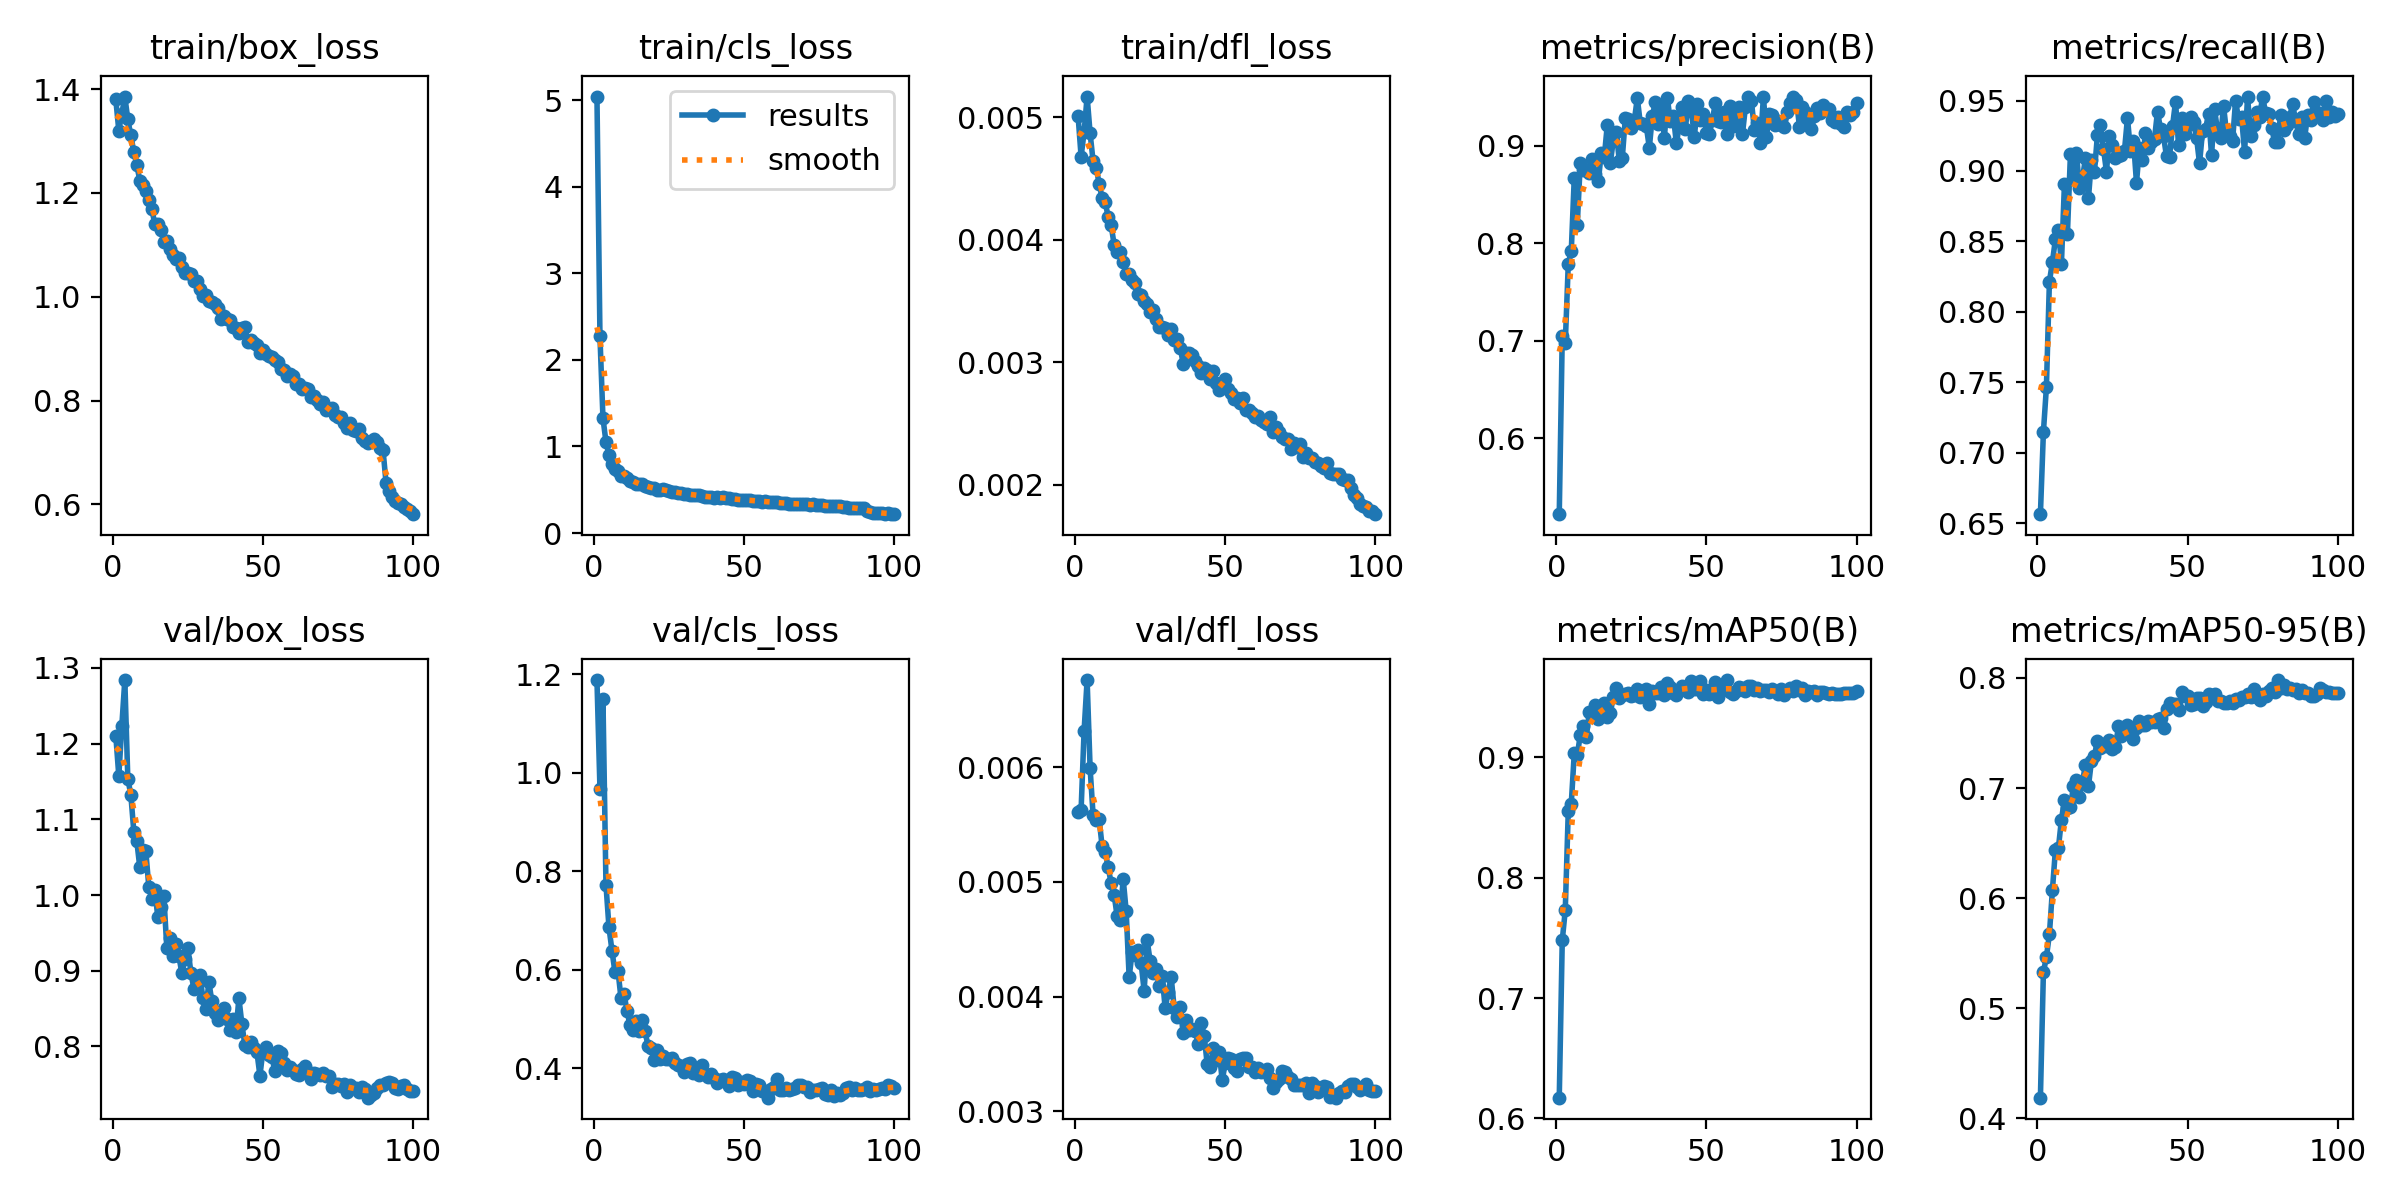

Source data for this figure (header and first rows):
epoch, time, train/box_loss, train/cls_loss, train/dfl_loss, metrics/precision(B), metrics/recall(B), metrics/mAP50(B), metrics/mAP50-95(B), val/box_loss, val/cls_loss, val/dfl_loss, lr/pg0, lr/pg1, lr/pg2, lr/pg3, lr/pg4, lr/pg5, lr/pg6, lr/pg7
1, 185.9, 1.38, 5.042, 0.00501, 0.5221, 0.6565, 0.6173, 0.4187, 1.211, 1.189, 0.00561, 0.009977, 0.003326, 0.009977, 0.003326, 0.009977, 0.003326, 0.009977, 0.003326
2, 323.5, 1.32, 2.271, 0.00468, 0.7048, 0.7148, 0.748, 0.5328, 1.157, 0.9675, 0.00563, 0.01978, 0.006593, 0.01978, 0.006593, 0.01978, 0.006593, 0.01978, 0.006593
3, 443.8, 1.352, 1.327, 0.00488, 0.6972, 0.7466, 0.7729, 0.5465, 1.223, 1.15, 0.00632, 0.02938, 0.009794, 0.02938, 0.009794, 0.02938, 0.009794, 0.02938, 0.009794
4, 562.5, 1.386, 1.054, 0.00517, 0.7785, 0.8215, 0.8551, 0.5673, 1.284, 0.773, 0.00676, 0.02911, 0.009703, 0.02911, 0.009703, 0.02911, 0.009703, 0.02911, 0.009703
5, 666.2, 1.342, 0.9009, 0.00487, 0.7918, 0.8354, 0.8615, 0.6074, 1.154, 0.6862, 0.00599, 0.02881, 0.009604, 0.02881, 0.009604, 0.02881, 0.009604, 0.02881, 0.009604
6, 769.4, 1.311, 0.799, 0.00464, 0.8671, 0.8516, 0.9032, 0.6439, 1.133, 0.639, 0.00558, 0.02851, 0.009505, 0.02851, 0.009505, 0.02851, 0.009505, 0.02851, 0.009505
7, 884.4, 1.279, 0.7417, 0.00459, 0.8189, 0.8582, 0.9018, 0.6457, 1.084, 0.595, 0.00554, 0.02822, 0.009406, 0.02822, 0.009406, 0.02822, 0.009406, 0.02822, 0.009406
8, 1004, 1.254, 0.7124, 0.00446, 0.8825, 0.8342, 0.9184, 0.6713, 1.071, 0.598, 0.00555, 0.02792, 0.009307, 0.02792, 0.009307, 0.02792, 0.009307, 0.02792, 0.009307
9, 1123, 1.224, 0.664, 0.00434, 0.8751, 0.8906, 0.9263, 0.6888, 1.036, 0.5426, 0.00531, 0.02762, 0.009208, 0.02762, 0.009208, 0.02762, 0.009208, 0.02762, 0.009208
10, 1238, 1.216, 0.6581, 0.00431, 0.8752, 0.8553, 0.9167, 0.6818, 1.059, 0.5512, 0.00526, 0.02733, 0.009109, 0.02733, 0.009109, 0.02733, 0.009109, 0.02733, 0.009109
11, 1356, 1.205, 0.6315, 0.00419, 0.8718, 0.912, 0.9377, 0.6828, 1.058, 0.5172, 0.00513, 0.02703, 0.00901, 0.02703, 0.00901, 0.02703, 0.00901, 0.02703, 0.00901
12, 1475, 1.187, 0.607, 0.00412, 0.8864, 0.8941, 0.9366, 0.7019, 1.011, 0.487, 0.00499, 0.02673, 0.008911, 0.02673, 0.008911, 0.02673, 0.008911, 0.02673, 0.008911
13, 1589, 1.169, 0.5875, 0.00396, 0.8713, 0.9126, 0.9435, 0.7073, 0.9947, 0.4775, 0.00489, 0.02644, 0.008812, 0.02644, 0.008812, 0.02644, 0.008812, 0.02644, 0.008812
14, 1703, 1.14, 0.5707, 0.0039, 0.8633, 0.888, 0.9316, 0.6921, 1.007, 0.4961, 0.0047, 0.02614, 0.008713, 0.02614, 0.008713, 0.02614, 0.008713, 0.02614, 0.008713
15, 1816, 1.14, 0.564, 0.0039, 0.8929, 0.8946, 0.939, 0.7056, 0.9704, 0.4751, 0.00467, 0.02584, 0.008614, 0.02584, 0.008614, 0.02584, 0.008614, 0.02584, 0.008614
16, 1928, 1.129, 0.561, 0.00382, 0.8886, 0.909, 0.9448, 0.721, 0.9844, 0.4989, 0.00503, 0.02555, 0.008515, 0.02555, 0.008515, 0.02555, 0.008515, 0.02555, 0.008515
17, 2043, 1.106, 0.5443, 0.00372, 0.9213, 0.8805, 0.9331, 0.7016, 0.9981, 0.4754, 0.00475, 0.02525, 0.008416, 0.02525, 0.008416, 0.02525, 0.008416, 0.02525, 0.008416
18, 2157, 1.108, 0.536, 0.00372, 0.8822, 0.9078, 0.9366, 0.7246, 0.9297, 0.4454, 0.00417, 0.02495, 0.008317, 0.02495, 0.008317, 0.02495, 0.008317, 0.02495, 0.008317
19, 2271, 1.092, 0.5183, 0.00367, 0.9055, 0.8994, 0.9501, 0.7293, 0.9435, 0.4405, 0.00439, 0.02465, 0.008218, 0.02465, 0.008218, 0.02465, 0.008218, 0.02465, 0.008218
20, 2386, 1.081, 0.5152, 0.00365, 0.914, 0.9258, 0.9574, 0.743, 0.9201, 0.417, 0.00436, 0.02436, 0.008119, 0.02436, 0.008119, 0.02436, 0.008119, 0.02436, 0.008119
21, 2502, 1.073, 0.5009, 0.00356, 0.8845, 0.9326, 0.9489, 0.7366, 0.9349, 0.4371, 0.00441, 0.02406, 0.00802, 0.02406, 0.00802, 0.02406, 0.00802, 0.02406, 0.00802
22, 2621, 1.075, 0.5027, 0.00355, 0.8876, 0.9159, 0.9519, 0.7401, 0.92, 0.4197, 0.00429, 0.02376, 0.007921, 0.02376, 0.007921, 0.02376, 0.007921, 0.02376, 0.007921
23, 2719, 1.057, 0.5038, 0.0035, 0.9284, 0.8995, 0.9525, 0.7379, 0.8965, 0.4254, 0.00405, 0.02347, 0.007822, 0.02347, 0.007822, 0.02347, 0.007822, 0.02347, 0.007822
24, 2813, 1.046, 0.4932, 0.00348, 0.927, 0.925, 0.9533, 0.7439, 0.9154, 0.4193, 0.00449, 0.02317, 0.007723, 0.02317, 0.007723, 0.02317, 0.007723, 0.02317, 0.007723
25, 2912, 1.046, 0.486, 0.00341, 0.9181, 0.9183, 0.9505, 0.735, 0.9301, 0.4196, 0.00431, 0.02287, 0.007624, 0.02287, 0.007624, 0.02287, 0.007624, 0.02287, 0.007624
26, 3024, 1.043, 0.4775, 0.00343, 0.9259, 0.9093, 0.9516, 0.7369, 0.8976, 0.4198, 0.00421, 0.02258, 0.007525, 0.02258, 0.007525, 0.02258, 0.007525, 0.02258, 0.007525
27, 3136, 1.03, 0.4767, 0.00335, 0.9488, 0.9107, 0.9567, 0.7563, 0.8765, 0.4114, 0.00424, 0.02228, 0.007426, 0.02228, 0.007426, 0.02228, 0.007426, 0.02228, 0.007426
28, 3249, 1.031, 0.4676, 0.00329, 0.9228, 0.9116, 0.95, 0.7469, 0.8872, 0.4061, 0.00409, 0.02198, 0.007327, 0.02198, 0.007327, 0.02198, 0.007327, 0.02198, 0.007327
29, 3362, 1.015, 0.4579, 0.00329, 0.9224, 0.9145, 0.9535, 0.7497, 0.8942, 0.4049, 0.00418, 0.02168, 0.007228, 0.02168, 0.007228, 0.02168, 0.007228, 0.02168, 0.007228
30, 3474, 1.002, 0.451, 0.00328, 0.9198, 0.9377, 0.9567, 0.7577, 0.8638, 0.3929, 0.0039, 0.02139, 0.007129, 0.02139, 0.007129, 0.02139, 0.007129, 0.02139, 0.007129
31, 3590, 1.003, 0.4561, 0.00322, 0.8979, 0.9142, 0.9442, 0.7528, 0.8493, 0.4081, 0.00404, 0.02109, 0.00703, 0.02109, 0.00703, 0.02109, 0.00703, 0.02109, 0.00703
32, 3703, 0.9911, 0.4428, 0.00327, 0.9304, 0.9215, 0.9552, 0.7448, 0.8849, 0.4103, 0.00417, 0.02079, 0.006931, 0.02079, 0.006931, 0.02079, 0.006931, 0.02079, 0.006931
33, 3818, 0.9901, 0.4425, 0.00318, 0.9447, 0.8917, 0.9534, 0.7546, 0.8595, 0.3899, 0.0039, 0.0205, 0.006832, 0.0205, 0.006832, 0.0205, 0.006832, 0.0205, 0.006832
34, 3932, 0.986, 0.4445, 0.00319, 0.9221, 0.9166, 0.9536, 0.7605, 0.8444, 0.3985, 0.00382, 0.0202, 0.006733, 0.0202, 0.006733, 0.0202, 0.006733, 0.0202, 0.006733
35, 4048, 0.9793, 0.4366, 0.00312, 0.9396, 0.908, 0.9579, 0.7571, 0.8353, 0.3854, 0.00391, 0.0199, 0.006634, 0.0199, 0.006634, 0.0199, 0.006634, 0.0199, 0.006634
36, 4163, 0.9572, 0.4284, 0.00299, 0.9076, 0.9271, 0.9519, 0.7573, 0.841, 0.4067, 0.00368, 0.01961, 0.006535, 0.01961, 0.006535, 0.01961, 0.006535, 0.01961, 0.006535
37, 4279, 0.963, 0.4174, 0.00308, 0.9487, 0.916, 0.9614, 0.7609, 0.8503, 0.3872, 0.0038, 0.01931, 0.006436, 0.01931, 0.006436, 0.01931, 0.006436, 0.01931, 0.006436
38, 4396, 0.9568, 0.4192, 0.00308, 0.9255, 0.9208, 0.9586, 0.7599, 0.8359, 0.3821, 0.00371, 0.01901, 0.006337, 0.01901, 0.006337, 0.01901, 0.006337, 0.01901, 0.006337
39, 4511, 0.9559, 0.4136, 0.00306, 0.931, 0.9229, 0.9532, 0.7598, 0.8218, 0.3885, 0.00372, 0.01871, 0.006238, 0.01871, 0.006238, 0.01871, 0.006238, 0.01871, 0.006238
40, 4626, 0.9427, 0.4098, 0.00301, 0.9024, 0.9422, 0.9514, 0.763, 0.8364, 0.3806, 0.0037, 0.01842, 0.006139, 0.01842, 0.006139, 0.01842, 0.006139, 0.01842, 0.006139
41, 4733, 0.9404, 0.4123, 0.00297, 0.9208, 0.9299, 0.9562, 0.7634, 0.8189, 0.3692, 0.00359, 0.01812, 0.00604, 0.01812, 0.00604, 0.01812, 0.00604, 0.01812, 0.00604
42, 4836, 0.9297, 0.403, 0.00291, 0.9401, 0.9247, 0.9591, 0.7546, 0.8638, 0.3757, 0.00377, 0.01782, 0.005941, 0.01782, 0.005941, 0.01782, 0.005941, 0.01782, 0.005941
43, 4942, 0.9401, 0.412, 0.00295, 0.9176, 0.9104, 0.957, 0.7717, 0.8294, 0.3776, 0.00366, 0.01753, 0.005842, 0.01753, 0.005842, 0.01753, 0.005842, 0.01753, 0.005842
44, 5047, 0.9415, 0.4071, 0.00294, 0.946, 0.9099, 0.9538, 0.7777, 0.8014, 0.3718, 0.00341, 0.01723, 0.005743, 0.01723, 0.005743, 0.01723, 0.005743, 0.01723, 0.005743
45, 5153, 0.9139, 0.3993, 0.00286, 0.9362, 0.9317, 0.9635, 0.776, 0.7987, 0.3628, 0.00339, 0.01693, 0.005644, 0.01693, 0.005644, 0.01693, 0.005644, 0.01693, 0.005644
46, 5270, 0.9161, 0.3949, 0.00293, 0.9088, 0.9491, 0.9569, 0.7768, 0.8055, 0.3819, 0.00355, 0.01664, 0.005545, 0.01664, 0.005545, 0.01664, 0.005545, 0.01664, 0.005545
47, 5385, 0.9107, 0.3943, 0.00283, 0.9423, 0.9185, 0.9564, 0.7707, 0.7981, 0.3795, 0.00345, 0.01634, 0.005446, 0.01634, 0.005446, 0.01634, 0.005446, 0.01634, 0.005446
48, 5500, 0.9072, 0.3864, 0.00277, 0.9268, 0.9379, 0.963, 0.7868, 0.7927, 0.3661, 0.00352, 0.01604, 0.005347, 0.01604, 0.005347, 0.01604, 0.005347, 0.01604, 0.005347
49, 5616, 0.8917, 0.3784, 0.00282, 0.9328, 0.9261, 0.9526, 0.7839, 0.7615, 0.3714, 0.00327, 0.01574, 0.005248, 0.01574, 0.005248, 0.01574, 0.005248, 0.01574, 0.005248
50, 5729, 0.897, 0.3835, 0.00286, 0.9132, 0.9325, 0.9557, 0.7835, 0.7946, 0.3672, 0.00342, 0.01545, 0.005149, 0.01545, 0.005149, 0.01545, 0.005149, 0.01545, 0.005149
51, 5843, 0.8895, 0.3803, 0.00278, 0.9121, 0.9381, 0.9528, 0.7754, 0.7987, 0.3756, 0.00347, 0.01515, 0.00505, 0.01515, 0.00505, 0.01515, 0.00505, 0.01515, 0.00505
52, 5957, 0.8866, 0.3825, 0.00275, 0.9265, 0.9346, 0.9534, 0.7765, 0.7889, 0.3745, 0.00346, 0.01485, 0.004951, 0.01485, 0.004951, 0.01485, 0.004951, 0.01485, 0.004951
53, 6071, 0.8842, 0.3726, 0.0027, 0.9438, 0.9236, 0.9624, 0.7819, 0.7856, 0.3537, 0.00338, 0.01456, 0.004852, 0.01456, 0.004852, 0.01456, 0.004852, 0.01456, 0.004852
54, 6185, 0.8777, 0.3739, 0.00271, 0.925, 0.9054, 0.9498, 0.7816, 0.7674, 0.3685, 0.00335, 0.01426, 0.004753, 0.01426, 0.004753, 0.01426, 0.004753, 0.01426, 0.004753
55, 6297, 0.8736, 0.3725, 0.00267, 0.9242, 0.9283, 0.9563, 0.7746, 0.7941, 0.3666, 0.00346, 0.01396, 0.004654, 0.01396, 0.004654, 0.01396, 0.004654, 0.01396, 0.004654
56, 6412, 0.86, 0.3626, 0.00271, 0.9348, 0.9298, 0.9605, 0.7778, 0.7916, 0.3539, 0.00347, 0.01367, 0.004555, 0.01367, 0.004555, 0.01367, 0.004555, 0.01367, 0.004555
57, 6524, 0.8593, 0.3656, 0.00261, 0.9125, 0.9406, 0.9641, 0.7857, 0.7787, 0.3544, 0.00347, 0.01337, 0.004456, 0.01337, 0.004456, 0.01337, 0.004456, 0.01337, 0.004456
58, 6637, 0.8476, 0.3555, 0.00261, 0.9404, 0.9111, 0.9541, 0.7836, 0.7684, 0.3401, 0.00339, 0.01307, 0.004357, 0.01307, 0.004357, 0.01307, 0.004357, 0.01307, 0.004357
59, 6750, 0.8506, 0.3601, 0.00259, 0.9201, 0.944, 0.9528, 0.7856, 0.773, 0.3579, 0.00339, 0.01277, 0.004258, 0.01277, 0.004258, 0.01277, 0.004258, 0.01277, 0.004258
60, 6870, 0.8482, 0.3571, 0.00255, 0.9312, 0.9282, 0.9548, 0.7793, 0.7683, 0.362, 0.00334, 0.01248, 0.004159, 0.01248, 0.004159, 0.01248, 0.004159, 0.01248, 0.004159
... 40 more rows
